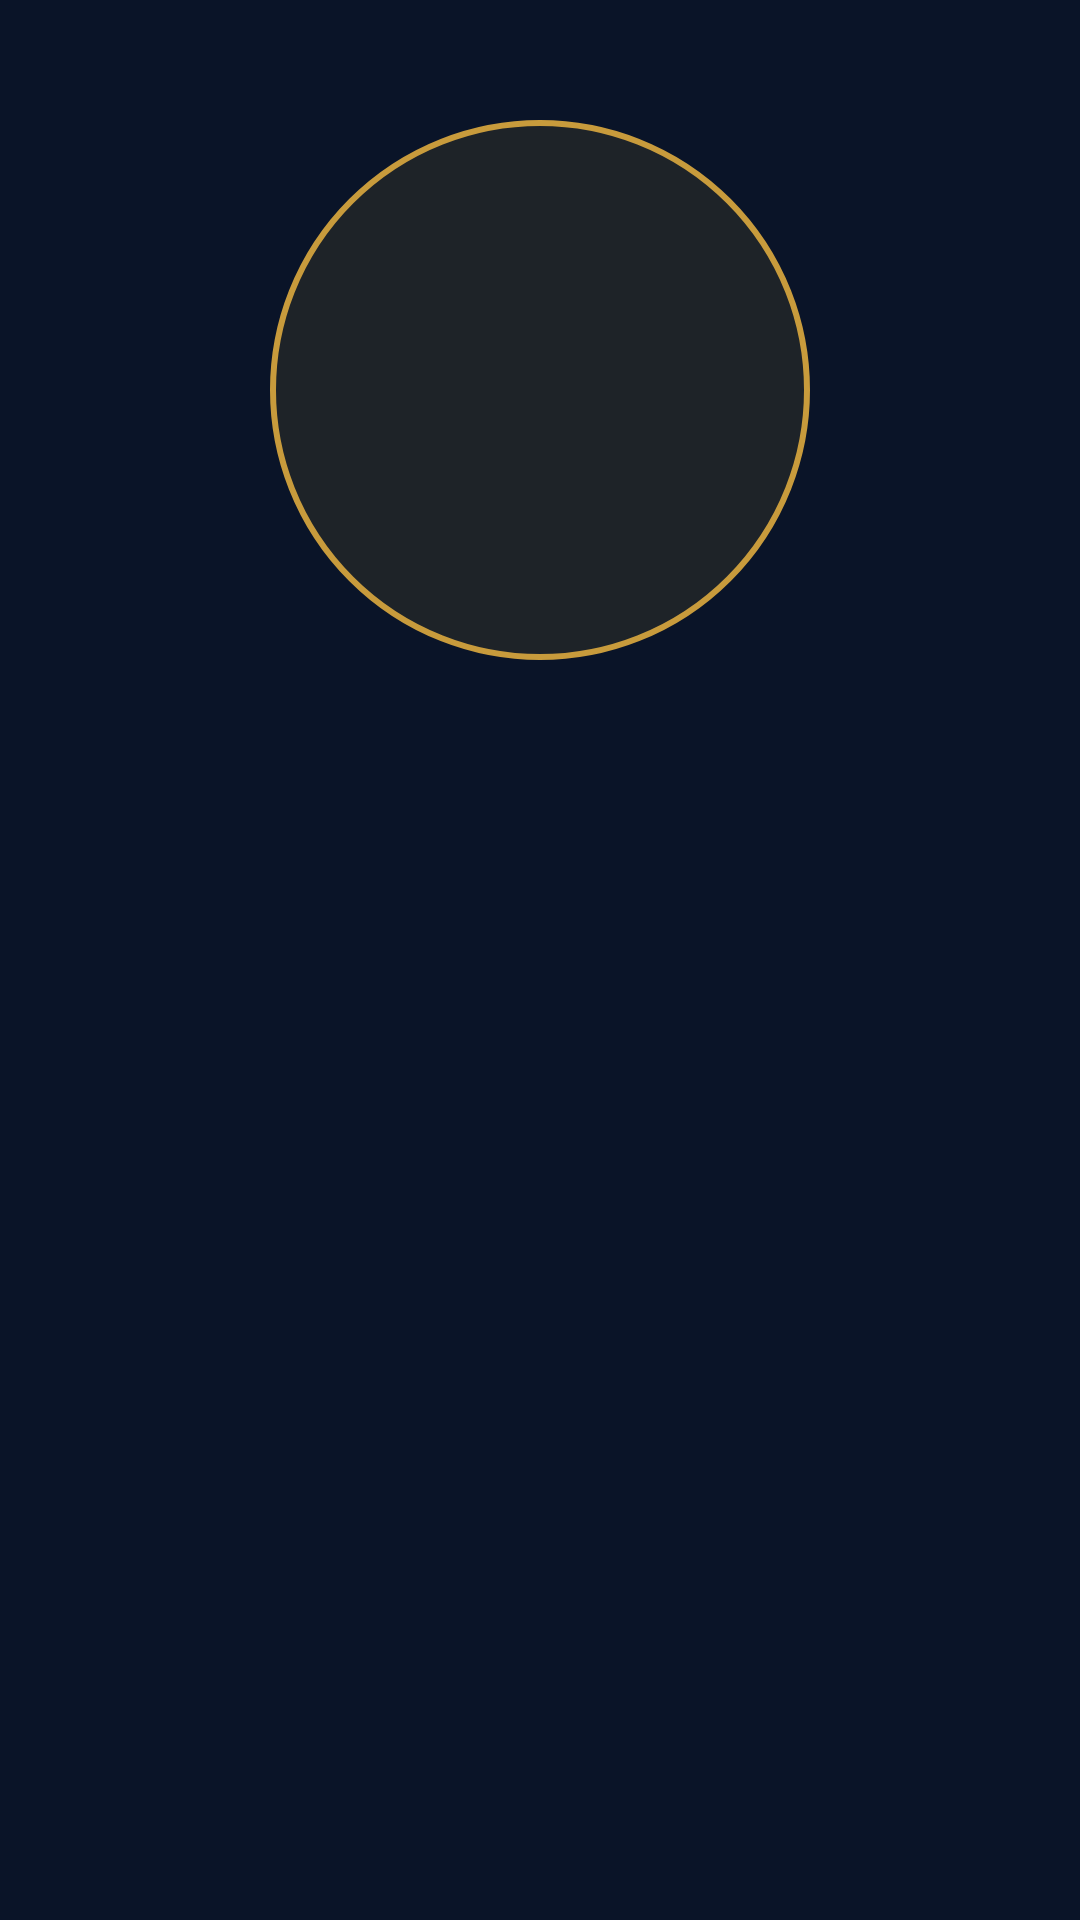

Here is an Android app screen rendered from its layout file. Give the layout XML and the strings, colors and styles it references.
<!-- AndroidManifest.xml: application theme Theme.PracaZaliczeniowa -->
<!-- res/layout/fragment_champion_detail.xml -->
<?xml version="1.0" encoding="utf-8"?>
<LinearLayout xmlns:android="http://schemas.android.com/apk/res/android"
    xmlns:tools="http://schemas.android.com/tools"
    android:layout_width="match_parent"
    android:layout_height="match_parent"
    android:background="@color/dark_blue_background"
    android:gravity="center_horizontal"
    android:orientation="vertical"
    android:padding="16dp">

    <ImageView
        android:id="@+id/champion_detail_image"
        android:layout_width="180dp" 
        android:layout_height="180dp"
        android:layout_marginTop="24dp"
        android:background="@drawable/circle_background"
        android:padding="3dp" />

    <TextView
        android:id="@+id/champion_detail_name"
        android:layout_width="wrap_content"
        android:layout_height="wrap_content"
        android:layout_marginTop="16dp"
        android:textColor="@android:color/white"
        android:textSize="28sp"
        android:textStyle="bold"
        tools:text="Aatrox" />

    <TextView
        android:id="@+id/champion_detail_title"
        android:layout_width="wrap_content"
        android:layout_height="wrap_content"
        android:textColor="#C89B3C" 
        android:textSize="20sp"
        android:textStyle="italic"
        tools:text="the Darkin Blade" />

    <TextView
        android:id="@+id/champion_detail_blurb"
        android:layout_width="wrap_content"
        android:layout_height="wrap_content"
        android:layout_marginTop="24dp"
        android:textColor="@android:color/white"
        android:textAlignment="center" />

</LinearLayout>
<!-- resources referenced by this layout -->
<resources>
  <color name="dark_blue_background">#0A1428</color>
  <!-- drawable circle_background (drawable) -->
  <?xml version="1.0" encoding="utf-8"?>
  <shape xmlns:android="http://schemas.android.com/apk/res/android"
      android:shape="oval">
      <solid android:color="#1E2328"/> 
      <stroke android:width="2dp" android:color="#C89B3C"/> 
  </shape>
  <style name="Theme.PracaZaliczeniowa" parent="Base.Theme.PracaZaliczeniowa" />
  <style name="Base.Theme.PracaZaliczeniowa" parent="Theme.Material3.DayNight.NoActionBar">
          
          <item name="colorPrimary">@color/toolbar_color</item>
          <item name="colorPrimaryVariant">@color/toolbar_color</item>
      </style>
  <color name="toolbar_color">#1E2328</color>
</resources>
